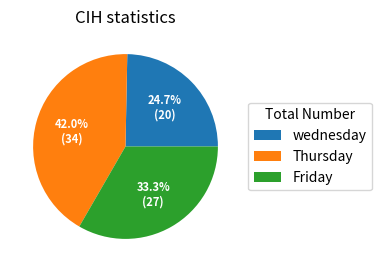

Reproduce this figure in Python.
import matplotlib.pyplot as plt
import numpy as np

#dynamic

class BarProcess:
  def __init__(self, labels: list[str], boy_means: list[int], girl_means: list[int], ylabel: str, title: str, flabel: str, slabel: str):
    self.labels = labels #["wednesday", "Thursday", "Friday"]
    self.boy_means = boy_means #[20, 34, 27]
    self.girl_means = girl_means #[28, 31, 22]
    self.ylabel = ylabel #"Total Number"
    self.title = title #"CIH statistics"
    self.flabel = flabel #"boy"
    self.slabel = slabel #"girl"

    x = np.arange(len(self.labels))
    width = 0.35

    fig, ax = plt.subplots()
    rects1 = ax.bar(x - width/2, self.boy_means, width, label=self.flabel)
    rects2 = ax.bar(x + width/2, self.girl_means, width, label=self.slabel)

    ax.set_ylabel(self.ylabel)
    ax.set_title(self.title)
    ax.set_xticks(x, self.labels)
    ax.legend()

    ax.bar_label(rects1, padding=3)
    ax.bar_label(rects2, padding=3)

    fig.tight_layout()

  def save(self, file):
    plt.savefig(file)

  def show(self):
    plt.show()

class PieProcess:
  def __init__(self, data: list[float], label: list[str], title: str, heading:str):
    fig, ax = plt.subplots(figsize=(6, 3), subplot_kw = dict(aspect="equal"))
    self.data = data #["wednesday", "Thursday", "Friday"]
    self.label = label #[20, 34, 27]
    self.title = title #CIH statistics
    self.heading = heading #Total Number

    wedges, texts, autotexts = ax.pie(self.data, autopct=lambda pct: self.func(pct, data), textprops=dict(color="w"))

    ax.legend(wedges, self.label, title=self.title, loc="center left", bbox_to_anchor=(1, 0, 0.5, 1))

    plt.setp(autotexts, size=8, weight="bold")

    ax.set_title(self.heading)

  def func(self, pct, allvals):
    absolute = int(np.round(pct/100.*np.sum(allvals)))
    return "{:.1f}%\n({:d})".format(pct, absolute)
    
  def show(self):
    plt.show()

if __name__ == "__main__":
  
  labels = ["wednesday", "Thursday", "Friday"]
  boy_means = [20, 34, 27]
  girl_means = [28, 31, 22]
  ylabel = "Total Number"
  title = "CIH statistics"
  flabel = "boy"
  slabel = "girl"

  process = PieProcess(boy_means, labels, ylabel, title)

  process.show()
